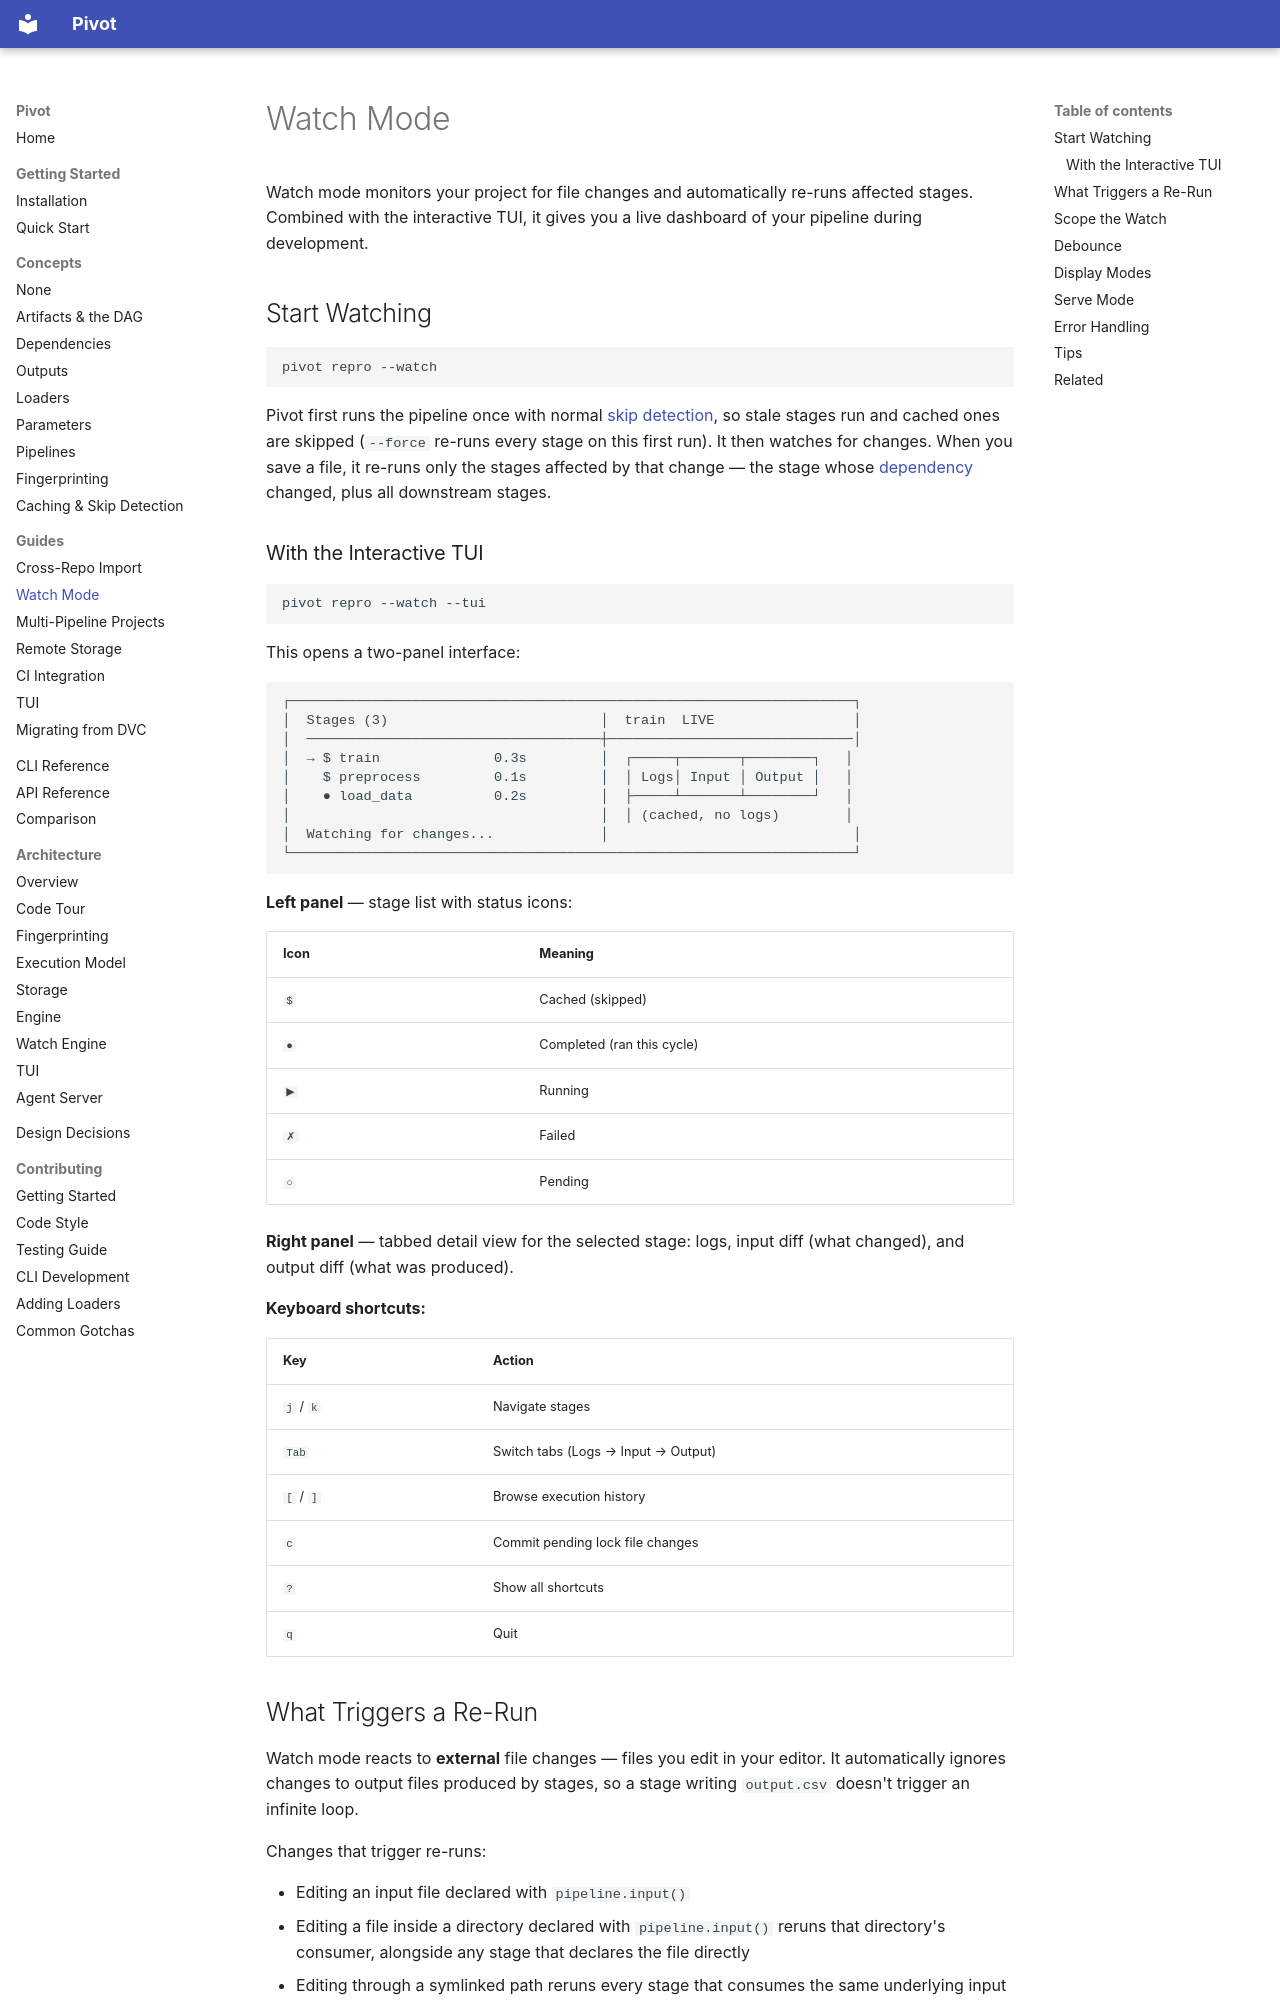

repository: sjawhar/pivot · page: guides/watch-mode/index.html · generator: mkdocs

# Watch Mode

Watch mode monitors your project for file changes and automatically re-runs affected stages. Combined with the interactive TUI, it gives you a live dashboard of your pipeline during development.

## Start Watching

```bash
pivot repro --watch
```

Pivot first runs the pipeline once with normal [skip detection](../concepts/caching.md), so stale stages run and cached ones are skipped (`--force` re-runs every stage on this first run). It then watches for changes. When you save a file, it re-runs only the stages affected by that change — the stage whose [dependency](../concepts/dependencies.md) changed, plus all downstream stages.

### With the Interactive TUI

```bash
pivot repro --watch --tui
```

This opens a two-panel interface:

```
┌─────────────────────────────────────────────────────────────────────┐
│  Stages (3)                          │  train  LIVE                 │
│  ────────────────────────────────────┼──────────────────────────────│
│  → $ train              0.3s         │  ┌─────┬───────┬────────┐   │
│    $ preprocess         0.1s         │  │ Logs│ Input │ Output │   │
│    ● load_data          0.2s         │  ├─────┴───────┴────────┘   │
│                                      │  │ (cached, no logs)        │
│  Watching for changes...             │                              │
└─────────────────────────────────────────────────────────────────────┘
```

**Left panel** — stage list with status icons:

| Icon | Meaning |
|------|---------|
| `$` | Cached (skipped) |
| `●` | Completed (ran this cycle) |
| `▶` | Running |
| `✗` | Failed |
| `○` | Pending |

**Right panel** — tabbed detail view for the selected stage: logs, input diff (what changed), and output diff (what was produced).

**Keyboard shortcuts:**

| Key | Action |
|-----|--------|
| `j` / `k` | Navigate stages |
| `Tab` | Switch tabs (Logs → Input → Output) |
| `[` / `]` | Browse execution history |
| `c` | Commit pending lock file changes |
| `?` | Show all shortcuts |
| `q` | Quit |
